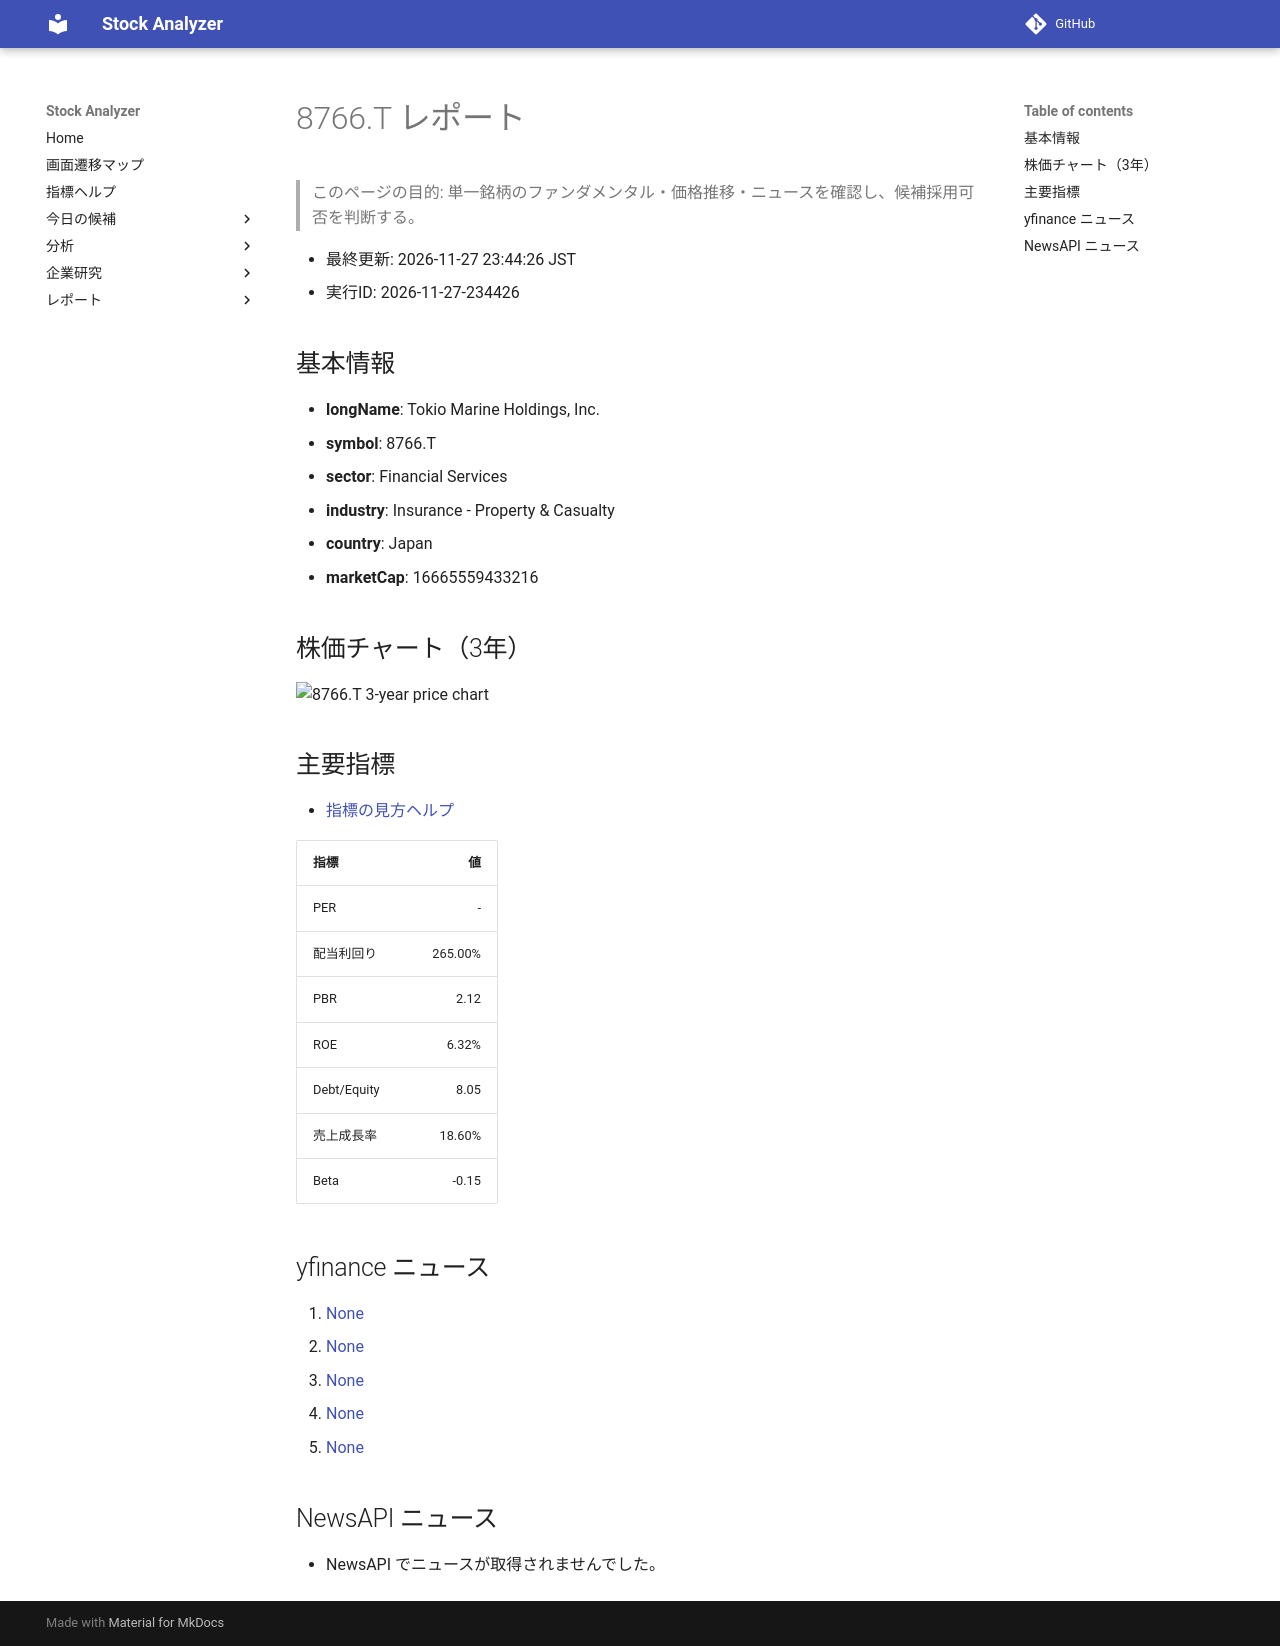

repository: Yumi-note/Making-APP · page: stocks/2026-11-27/234426/8766_T/index.html · generator: mkdocs

# 8766.T レポート

> このページの目的: 単一銘柄のファンダメンタル・価格推移・ニュースを確認し、候補採用可否を判断する。

- 最終更新: 2026-11-27 23:44:26 JST
- 実行ID: 2026-11-27-234426

## 基本情報

- **longName**: Tokio Marine Holdings, Inc.
- **symbol**: 8766.T
- **sector**: Financial Services
- **industry**: Insurance - Property & Casualty
- **country**: Japan
- **marketCap**: 16665559433216

## 株価チャート（3年）

![8766.T 3-year price chart](8766_T_3y.png)

## 主要指標

- [指標の見方ヘルプ](../../../../indicators.md)

| 指標 | 値 |
|---|---:|
| PER | - |
| 配当利回り | 265.00% |
| PBR | 2.12 |
| ROE | 6.32% |
| Debt/Equity | 8.05 |
| 売上成長率 | 18.60% |
| Beta | -0.15 |

## yfinance ニュース

1. [None](None)
2. [None](None)
3. [None](None)
4. [None](None)
5. [None](None)

## NewsAPI ニュース

- NewsAPI でニュースが取得されませんでした。
